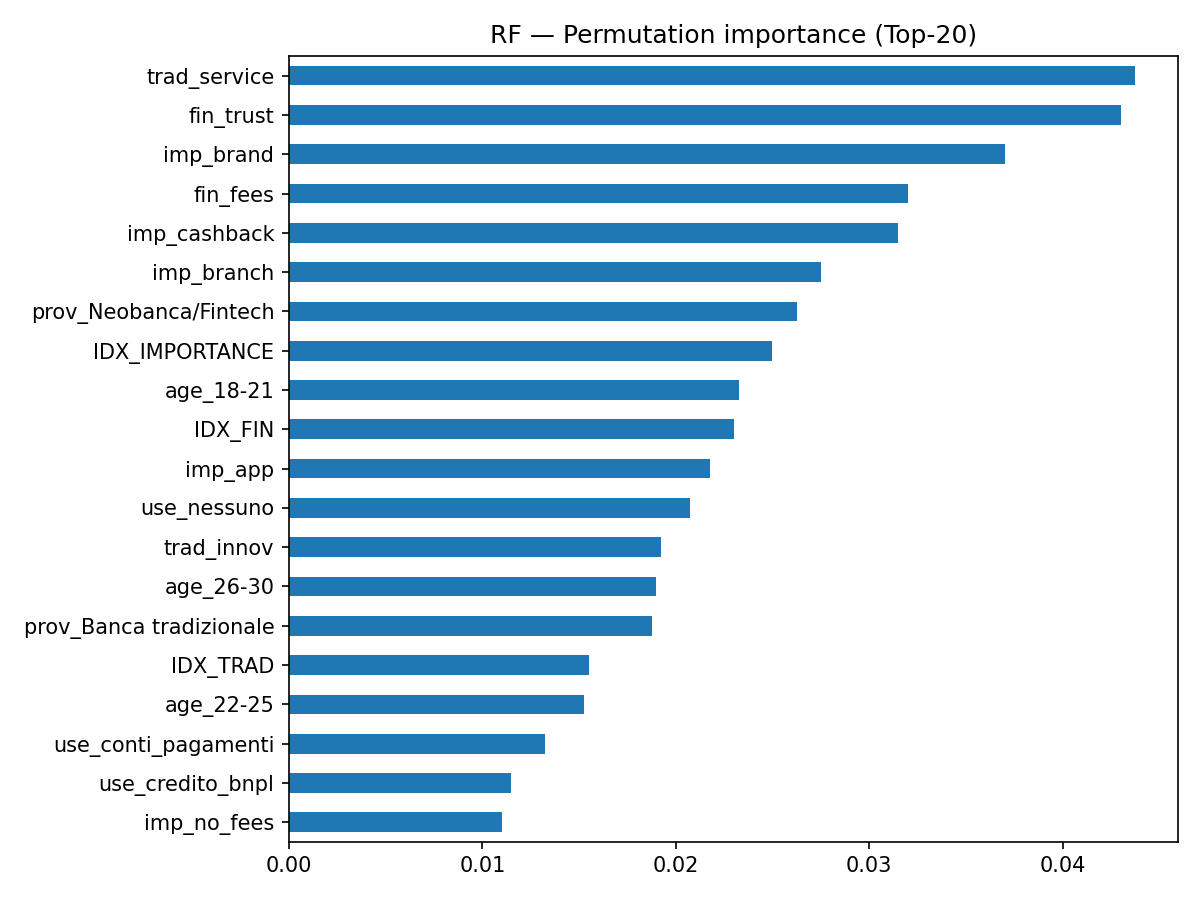

Source data for this figure (header and first rows):
, perm_imp_mean
trad_service, 0.04375
fin_trust, 0.043
imp_brand, 0.037
fin_fees, 0.032
imp_cashback, 0.0315
imp_branch, 0.0275
prov_Neobanca/Fintech, 0.02625
IDX_IMPORTANCE, 0.025
age_18-21, 0.02325
IDX_FIN, 0.023
imp_app, 0.02175
use_nessuno, 0.02075
trad_innov, 0.01925
age_26-30, 0.019
prov_Banca tradizionale, 0.01875
IDX_TRAD, 0.0155
age_22-25, 0.01525
use_conti_pagamenti, 0.01325
use_credito_bnpl, 0.0115
imp_no_fees, 0.011
fin_ux, 0.00725
use_invest_trading, 0.0055
prov_Poste, 0.0025
trad_fees, 0.00125
trad_trust, 0.00075
trad_ux, 0.00075
imp_innovation, 0.0005
use_risparmio_budgeting, -0.00075
imp_onboarding, -0.00075
